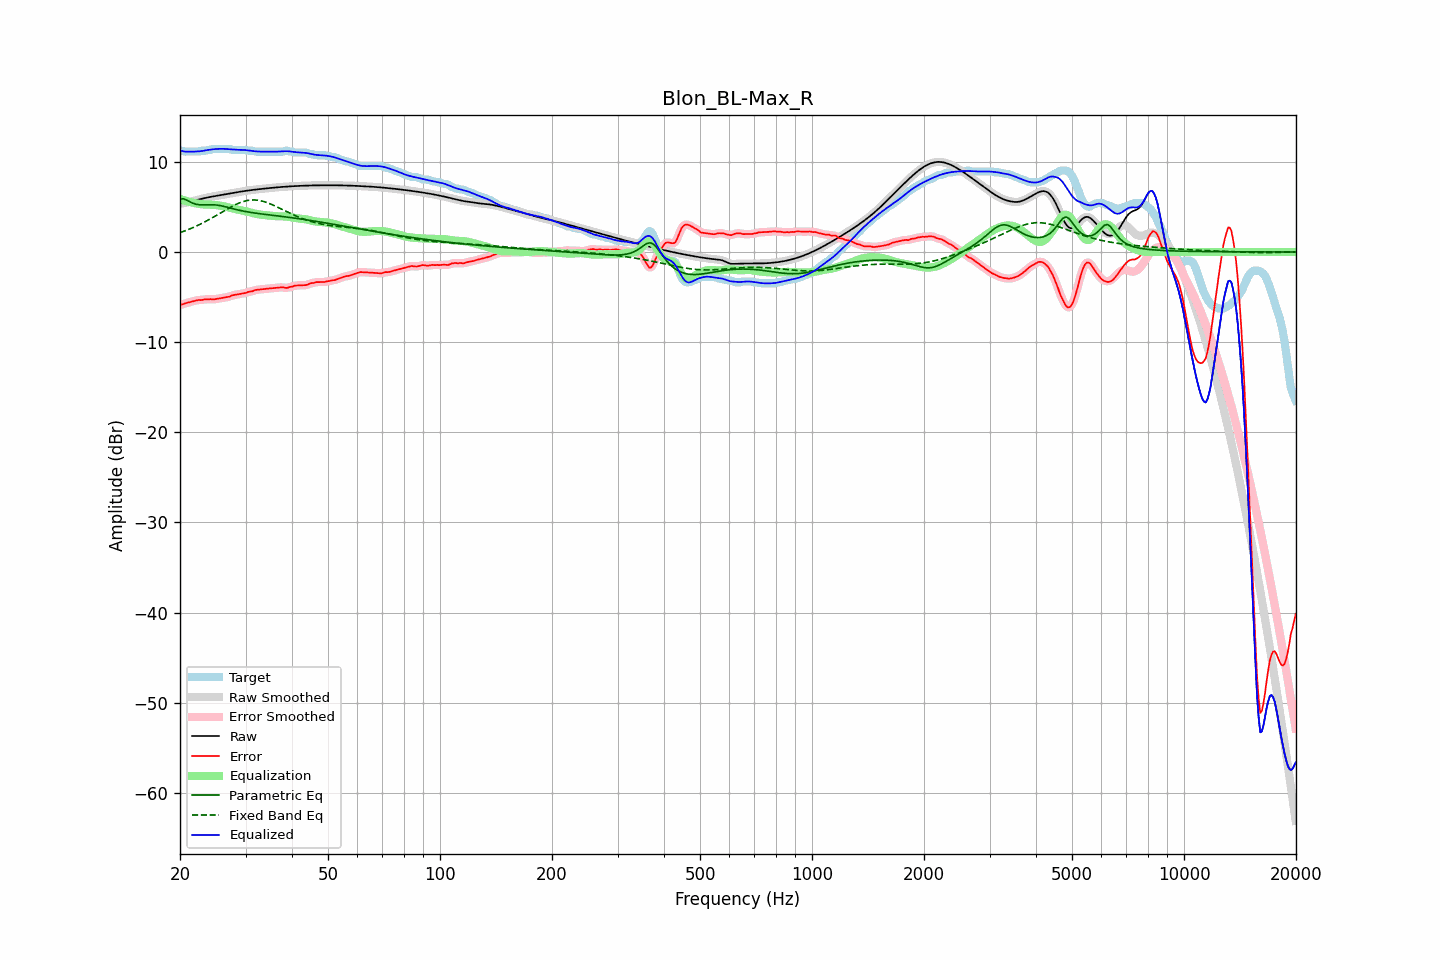

The data file committed next to this chart (first rows):
frequency, raw, error, smoothed, error_smoothed, equalization, parametric_eq, fixed_band_eq, equalized_raw, equalized_smoothed, target
20.00, 5.38, -5.85, 5.39, -5.87, 5.88, 5.90, 2.15, 11.27, 11.27, 11.24
20.20, 5.40, -5.83, 5.40, -5.82, 5.82, 5.90, 2.21, 11.22, 11.22, 11.24
20.40, 5.42, -5.78, 5.41, -5.77, 5.76, 5.91, 2.27, 11.18, 11.18, 11.20
20.61, 5.43, -5.70, 5.44, -5.72, 5.71, 5.84, 2.34, 11.14, 11.15, 11.14
20.81, 5.48, -5.66, 5.48, -5.66, 5.65, 5.77, 2.41, 11.13, 11.13, 11.14
21.02, 5.52, -5.61, 5.52, -5.61, 5.60, 5.67, 2.48, 11.13, 11.12, 11.14
21.23, 5.57, -5.57, 5.57, -5.57, 5.56, 5.57, 2.55, 11.13, 11.13, 11.14
21.44, 5.62, -5.52, 5.62, -5.52, 5.51, 5.49, 2.63, 11.13, 11.13, 11.14
21.66, 5.66, -5.47, 5.66, -5.47, 5.47, 5.41, 2.70, 11.13, 11.13, 11.14
21.87, 5.71, -5.43, 5.71, -5.43, 5.43, 5.35, 2.78, 11.14, 11.14, 11.14
22.09, 5.75, -5.38, 5.75, -5.38, 5.39, 5.30, 2.86, 11.14, 11.14, 11.14
22.31, 5.79, -5.34, 5.79, -5.35, 5.36, 5.27, 2.95, 11.16, 11.16, 11.14
22.54, 5.84, -5.31, 5.84, -5.33, 5.33, 5.24, 3.03, 11.17, 11.17, 11.15
22.76, 5.88, -5.34, 5.88, -5.32, 5.31, 5.23, 3.12, 11.19, 11.19, 11.22
22.99, 5.92, -5.31, 5.92, -5.30, 5.29, 5.22, 3.21, 11.21, 11.21, 11.24
23.22, 5.97, -5.27, 5.97, -5.28, 5.27, 5.23, 3.30, 11.24, 11.24, 11.24
23.45, 6.01, -5.23, 6.01, -5.25, 5.26, 5.23, 3.39, 11.27, 11.27, 11.24
23.69, 6.05, -5.25, 6.04, -5.24, 5.26, 5.24, 3.49, 11.30, 11.30, 11.30
23.92, 6.08, -5.25, 6.08, -5.24, 5.25, 5.24, 3.59, 11.33, 11.33, 11.34
24.16, 6.12, -5.22, 6.12, -5.25, 5.25, 5.24, 3.69, 11.36, 11.36, 11.34
24.40, 6.15, -5.26, 6.15, -5.25, 5.24, 5.24, 3.79, 11.38, 11.38, 11.40
24.65, 6.18, -5.26, 6.18, -5.24, 5.23, 5.23, 3.89, 11.40, 11.40, 11.44
24.89, 6.21, -5.23, 6.21, -5.23, 5.21, 5.22, 3.99, 11.42, 11.42, 11.44
25.14, 6.24, -5.20, 6.24, -5.20, 5.19, 5.20, 4.10, 11.43, 11.43, 11.44
25.39, 6.27, -5.17, 6.27, -5.17, 5.17, 5.18, 4.20, 11.44, 11.44, 11.44
25.65, 6.30, -5.13, 6.30, -5.13, 5.15, 5.15, 4.31, 11.45, 11.45, 11.44
25.91, 6.33, -5.10, 6.33, -5.10, 5.12, 5.11, 4.42, 11.45, 11.45, 11.44
26.16, 6.36, -5.07, 6.36, -5.07, 5.08, 5.07, 4.52, 11.44, 11.44, 11.44
26.43, 6.40, -5.04, 6.39, -5.04, 5.04, 5.03, 4.63, 11.43, 11.43, 11.44
26.69, 6.43, -5.01, 6.43, -5.02, 5.00, 4.99, 4.73, 11.42, 11.42, 11.44
26.96, 6.45, -4.98, 6.45, -4.97, 4.95, 4.94, 4.83, 11.41, 11.41, 11.44
27.23, 6.48, -4.94, 6.48, -4.92, 4.91, 4.89, 4.93, 11.39, 11.39, 11.43
27.50, 6.51, -4.82, 6.51, -4.85, 4.86, 4.85, 5.03, 11.37, 11.37, 11.34
27.77, 6.54, -4.79, 6.54, -4.79, 4.82, 4.80, 5.12, 11.36, 11.36, 11.34
28.05, 6.58, -4.76, 6.58, -4.75, 4.77, 4.75, 5.21, 11.35, 11.35, 11.34
28.33, 6.61, -4.73, 6.61, -4.73, 4.73, 4.71, 5.29, 11.34, 11.34, 11.34
28.62, 6.64, -4.69, 6.64, -4.69, 4.69, 4.67, 5.38, 11.34, 11.34, 11.34
28.90, 6.67, -4.66, 6.67, -4.66, 4.66, 4.63, 5.45, 11.33, 11.33, 11.34
29.19, 6.71, -4.63, 6.71, -4.63, 4.62, 4.59, 5.52, 11.33, 11.33, 11.34
29.48, 6.73, -4.60, 6.73, -4.61, 4.59, 4.55, 5.58, 11.33, 11.33, 11.34
29.78, 6.76, -4.57, 6.76, -4.57, 4.55, 4.52, 5.63, 11.32, 11.32, 11.34
30.08, 6.79, -4.53, 6.79, -4.52, 4.51, 4.48, 5.68, 11.30, 11.30, 11.32
30.38, 6.81, -4.45, 6.81, -4.46, 4.47, 4.45, 5.72, 11.28, 11.28, 11.26
30.68, 6.84, -4.40, 6.84, -4.41, 4.42, 4.42, 5.74, 11.25, 11.25, 11.24
30.99, 6.86, -4.38, 6.86, -4.37, 4.37, 4.39, 5.76, 11.23, 11.23, 11.24
31.30, 6.88, -4.35, 6.88, -4.33, 4.32, 4.36, 5.77, 11.20, 11.20, 11.24
31.61, 6.90, -4.28, 6.90, -4.28, 4.28, 4.34, 5.77, 11.18, 11.18, 11.18
31.93, 6.93, -4.21, 6.93, -4.23, 4.24, 4.31, 5.76, 11.16, 11.16, 11.14
32.24, 6.95, -4.19, 6.95, -4.19, 4.20, 4.28, 5.75, 11.15, 11.15, 11.14
32.57, 6.97, -4.17, 6.97, -4.16, 4.17, 4.26, 5.72, 11.14, 11.14, 11.14
32.89, 6.99, -4.15, 6.99, -4.15, 4.15, 4.24, 5.69, 11.13, 11.13, 11.14
33.22, 7.01, -4.13, 7.01, -4.13, 4.12, 4.21, 5.65, 11.13, 11.13, 11.14
33.55, 7.02, -4.11, 7.02, -4.11, 4.10, 4.19, 5.60, 11.13, 11.13, 11.14
33.89, 7.04, -4.09, 7.04, -4.09, 4.09, 4.17, 5.55, 11.13, 11.13, 11.14
34.23, 7.06, -4.07, 7.06, -4.07, 4.07, 4.15, 5.49, 11.13, 11.13, 11.14
34.57, 7.08, -4.06, 7.08, -4.06, 4.06, 4.13, 5.42, 11.14, 11.14, 11.14
34.92, 7.10, -4.04, 7.10, -4.04, 4.04, 4.10, 5.35, 11.14, 11.14, 11.14
35.27, 7.12, -4.02, 7.12, -4.02, 4.02, 4.08, 5.27, 11.13, 11.13, 11.14
35.62, 7.13, -4.00, 7.13, -4.00, 4.00, 4.06, 5.20, 11.13, 11.13, 11.14
35.97, 7.15, -3.99, 7.15, -3.99, 3.98, 4.04, 5.11, 11.13, 11.13, 11.14
... 635 more rows
